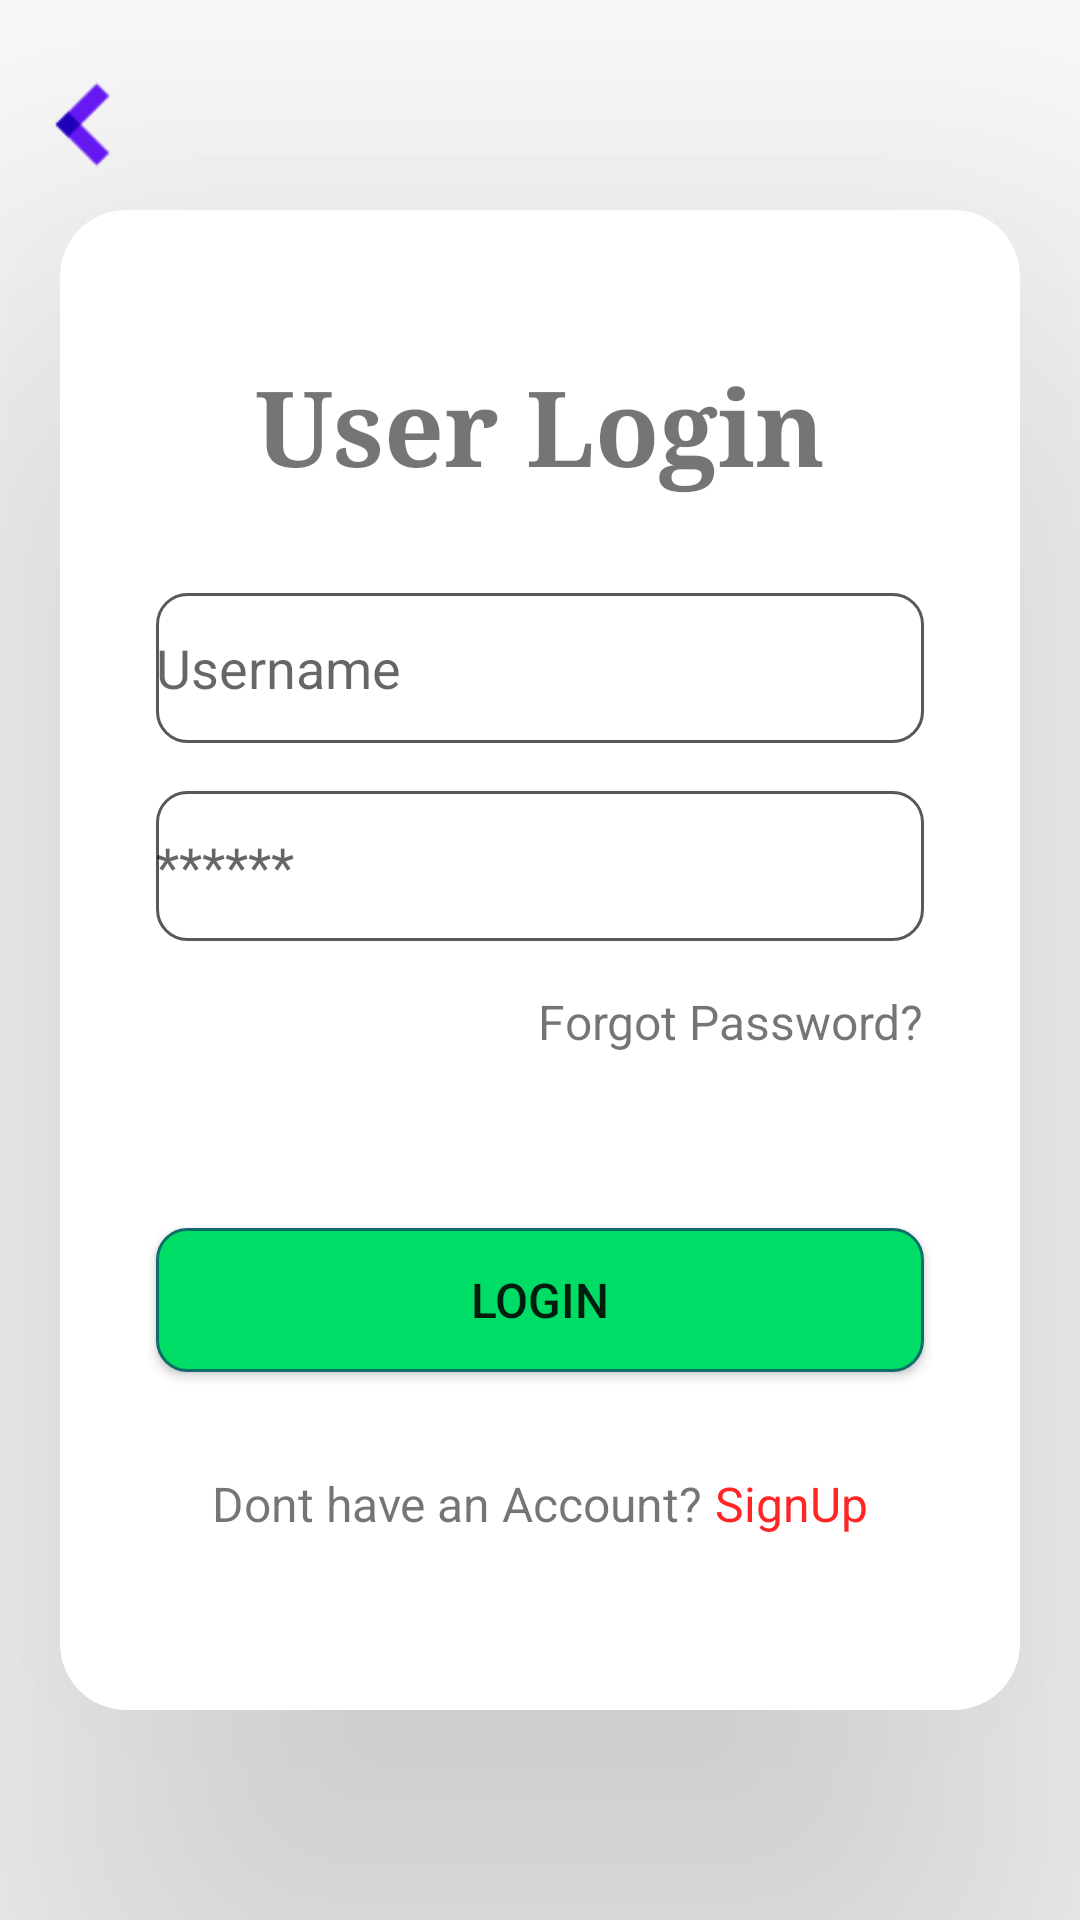

Android layout source for this screen:
<!-- AndroidManifest.xml: application theme Theme.AhenDrivingSchool -->
<!-- res/layout/activity_user_login.xml -->
<?xml version="1.0" encoding="utf-8"?>
<androidx.constraintlayout.widget.ConstraintLayout xmlns:android="http://schemas.android.com/apk/res/android"
    xmlns:app="http://schemas.android.com/apk/res-auto"
    xmlns:tools="http://schemas.android.com/tools"
    android:id="@+id/btnLogin"
    android:layout_width="match_parent"
    android:layout_height="match_parent"
    tools:context=".UserLogin">

    <ImageView
        android:id="@+id/img"
        android:layout_width="35dp"
        android:layout_height="35dp"
        android:layout_marginStart="10dp"
        android:layout_marginTop="24dp"
        app:layout_constraintStart_toStartOf="parent"
        app:layout_constraintTop_toTopOf="parent"
        app:srcCompat="@drawable/go"
        tools:ignore="MissingConstraints" />

    <androidx.cardview.widget.CardView
        android:layout_width="match_parent"
        android:layout_height="500dp"
        android:layout_margin="20dp"
        android:background="@drawable/search_view"
        app:cardCornerRadius="22dp"
        app:cardElevation="100dp"
        app:layout_constraintBottom_toBottomOf="parent"
        app:layout_constraintTop_toTopOf="parent"
        tools:ignore="MissingConstraints">

        <LinearLayout
            android:layout_width="match_parent"
            android:layout_height="match_parent"
            android:gravity="center"
            android:orientation="vertical">

            <TextView
                android:id="@+id/userlogin"
                android:layout_width="wrap_content"
                android:layout_height="wrap_content"
                android:layout_gravity="center"
                android:drawablePadding="10dp"
                android:fontFamily="serif"
                android:text="User Login"
                android:textSize="35sp"
                android:textStyle="bold" />


            <EditText
                android:id="@+id/u_name"
                android:layout_width="match_parent"
                android:layout_height="50dp"
                android:layout_marginStart="32dp"
                android:layout_marginTop="32dp"
                android:layout_marginEnd="32dp"
                android:background="@drawable/button_shape"
                android:drawableLeft="@drawable/ic_baseline_person_24"
                android:drawablePadding="10dp"
                android:ems="10"
                android:hint="Username"
                android:inputType="textEmailAddress" />

            <EditText
                android:id="@+id/u_password"
                android:layout_width="match_parent"
                android:layout_height="50dp"
                android:layout_marginStart="32dp"
                android:layout_marginTop="16dp"
                android:layout_marginEnd="32dp"
                android:background="@drawable/button_shape"
                android:drawableLeft="@drawable/ic_baseline_security_24"
                android:drawablePadding="10dp"
                android:ems="10"
                android:hint="******"
                android:inputType="textPassword" />

            <TextView
                android:id="@+id/forgotPassword"
                android:layout_width="wrap_content"
                android:layout_height="wrap_content"
                android:layout_marginTop="16dp"
                android:text="Forgot Password?"
                android:layout_gravity="end"
                android:layout_marginRight="32dp"
                android:textSize="16sp" />
            <ProgressBar
                android:layout_width="wrap_content"
                android:layout_height="wrap_content"
                android:id="@+id/progressbar"
                android:visibility="invisible"
                />

            <Button
                android:id="@+id/u_loginbtn"
                android:layout_width="match_parent"
                android:layout_height="wrap_content"
                android:layout_marginStart="32dp"
                android:layout_marginEnd="32dp"
                android:layout_marginTop="10dp"
                android:background="@drawable/button"
                android:text="Login"
                android:textSize="16sp"
                />
            <LinearLayout
                android:id="@+id/linearLayout"
                android:layout_width="match_parent"
                android:layout_height="40dp"
                android:layout_marginTop="24dp"
                android:orientation="horizontal"
                android:gravity="center"
                >

                <TextView
                    android:layout_width="wrap_content"
                    android:layout_height="wrap_content"
                    android:text="Dont have an Account?"
                    android:textSize="16dp" />

                <TextView
                    android:id="@+id/userSingUp"
                    android:layout_width="wrap_content"
                    android:layout_height="wrap_content"
                    android:text=" SignUp"
                    android:textColor="#FF2525"
                    android:textSize="16dp" />


            </LinearLayout>

        </LinearLayout>


    </androidx.cardview.widget.CardView>

</androidx.constraintlayout.widget.ConstraintLayout>
<!-- resources referenced by this layout -->
<resources>
  <!-- drawable button (drawable) -->
  <shape xmlns:android="http://schemas.android.com/apk/res/android">
  <solid android:color="#0d6"/>
  <stroke android:width="1dp" android:color="#0d6e6a"/>
  <padding android:left="10dp" android:top="10dp" android:right="10dp" android:bottom="10dp"/>
  <corners android:radius="10dp"/>
  </shape>
  <!-- drawable button_shape (drawable) -->
  <?xml version="1.0" encoding="utf-8"?>
  <shape xmlns:android="http://schemas.android.com/apk/res/android">
  
      <stroke android:color="#5A5757" android:width="1dp"/>
      <corners android:radius="10dp"/>
  
  </shape>
  <!-- drawable go: png bitmap (drawable, 545 bytes) -->
  <!-- drawable search_view (drawable) -->
  <shape xmlns:android="http://schemas.android.com/apk/res/android">
      <solid android:color="@color/white"/>
      <stroke android:width="1dp" android:color="@color/black"/>
      <padding android:left="10dp" android:top="10dp" android:right="10dp" android:bottom="10dp"/>
      <corners android:radius="40dp"/>
  </shape>
  <style name="Theme.AhenDrivingSchool" parent="Theme.MaterialComponents.DayNight.DarkActionBar">
          
          <item name="colorPrimary">@color/purple_500</item>
          <item name="colorPrimaryVariant">@color/purple_700</item>
          <item name="colorOnPrimary">@color/white</item>
          
          <item name="colorSecondary">@color/teal_200</item>
          <item name="colorSecondaryVariant">@color/teal_700</item>
          <item name="colorOnSecondary">@color/black</item>
          
          <item name="android:statusBarColor">?attr/colorPrimaryVariant</item>
          
      </style>
  <color name="white">#FFFFFFFF</color>
  <color name="black">#FF000000</color>
  <color name="purple_500">#FF6200EE</color>
  <color name="purple_700">#FF3700B3</color>
  <color name="teal_200">#FF03DAC5</color>
  <color name="teal_700">#FF018786</color>
</resources>
